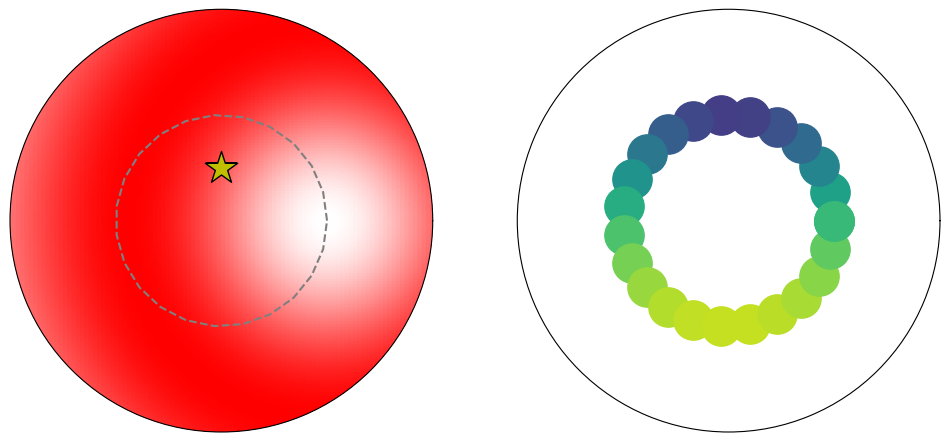

This chart was generated by the following Python code:
# -*- coding: utf-8 -*-
"""
Created on Thu Dec 14 14:39:02 2023

@author: Constanza
"""

#animación orbital tracking


# import addcopyfighandler
from matplotlib.widgets import Slider
import numpy as np
import matplotlib.pyplot as plt
import matplotlib as mpl
import matplotlib.colors as mcolors


#I con haz gaussiano
def Iorb_gauss(A,theta,r,phi,I0,w0):
    return(I0*np.exp(-(2/w0**2)*(A**2+r**2-2*A*r*np.cos(theta-phi))))

#I con haz donut
def Iorb_donut(A,theta,r,phi,I0,w0):
    return(I0*2*np.e*(A**2+r**2-2*A*r*np.cos(theta-phi))/(w0**2)*np.exp(-(2/w0**2)*(A**2+r**2-2*A*r*np.cos(theta-phi))))




def Iorb(A,theta,r,phi,I0,w0):
    # return Iorb_gauss(A,theta,r,phi,I0,w0)         #haz gaussiano con máximo central
    return Iorb_donut(A,theta,r,phi,I0,w0)      #haz donut con mínimo central


I0 = 1
w0 = 400


N = 64 #

#posición de la partícula
r = 75
phi = np.pi/2 *1


N = 24 #Orbit points

A = 150
theta = np.linspace(0, 2*np.pi, N)

l = 300  

#Create a polar mesh for PSF plot
xplot = np.linspace(-l, l, 100)
yplot = np.linspace(-l, l, 150)
X, Y = np.meshgrid(xplot, yplot)

R, Phi = np.sqrt(X**2 + Y**2), np.arctan2(Y, X)


colors = Iorb(A,theta,r,phi,I0,w0)

cm = 'viridis'
norm = mpl.colors.Normalize(vmin=0, vmax=I0)  
sm = mpl.cm.ScalarMappable(cmap=cm, norm=norm)
sm.set_array([])



#Custom colormap white-red for PSF
color_max = 'red'  
color_min = 'white'
cmap_segments = {
    'red': [(0.0, 1.0, 1.0), (1.0, 1.0, 1.0)],    
    'green': [(0.0, 0.0, 0.0), (1.0, 1.0, 1.0)],  
    'blue': [(0.0, 0.0, 0.0), (1.0, 1.0, 1.0)]    
}
custom_cmap = mcolors.LinearSegmentedColormap('custom_colormap', cmap_segments, 256)





from matplotlib.animation import FuncAnimation

# Función para actualizar la animación en cada paso
def update(frame):
    # deletes subplot content
    ax1.cla()
    # ax2.cla()


    theta_m = theta[frame%24] 
    ax1.plot(theta, theta*0+A, color='grey', linestyle= 'dashed')
    ax1.scatter(Phi, R, c=Iorb(R, Phi, A, theta_m, I0, w0), marker='o', s=10, cmap = custom_cmap.reversed(), zorder=1)    #PSF
    ax1.scatter(phi, r, color='y', marker='*', s=600, edgecolors='k', zorder=3)     #particle
    
    ax2.scatter(theta_m, A, c=Iorb(A, theta_m, r, phi, I0, w0), marker='o', s=800, cmap=cm, norm=norm, alpha=1)   #orbit
    
    ax1.set_xticks([])
    ax1.set_yticks([])
    ax2.set_xticks([])
    ax2.set_yticks([])
    ax1.set_ylim(0, l)
    ax2.set_ylim(0, l)



fig = plt.figure(figsize=(12, 6))
ax1 = fig.add_subplot(121,projection='polar')
ax2 = fig.add_subplot(122, projection='polar')



ax1.set_xticks([])
ax1.set_yticks([])
ax2.set_xticks([])
ax2.set_yticks([])
ax1.set_ylim(0, l)
ax2.set_ylim(0, l)


# Crea la animación
animation = FuncAnimation(fig, update, frames=25, interval=500)
animation.save('otmin_lau.gif', writer='pillow', fps=4)

# Muestra la animación
plt.show()
